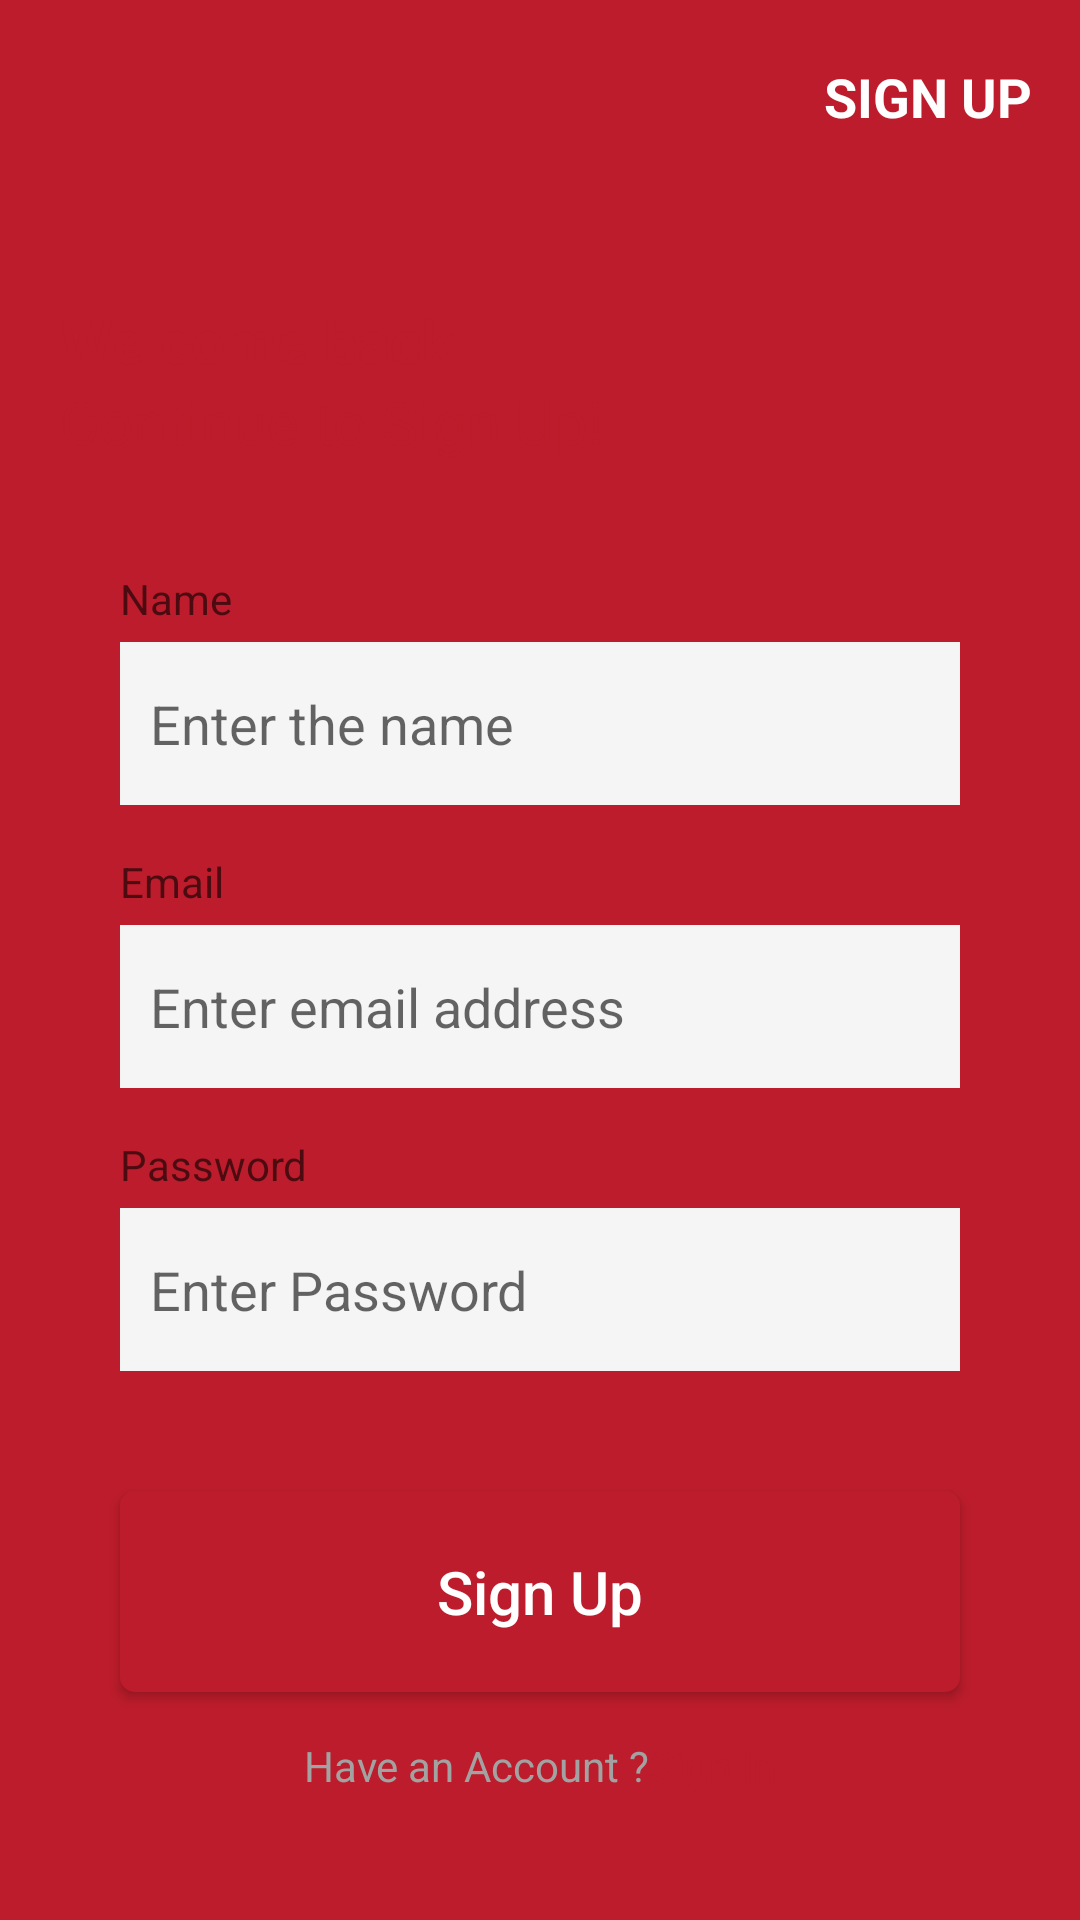

This screen was rendered from an Android layout file. Write that file and the resources it references.
<!-- AndroidManifest.xml: application theme Theme.Masai_App -->
<!-- res/layout/activity_sign_up.xml -->
<?xml version="1.0" encoding="utf-8"?>
<androidx.constraintlayout.widget.ConstraintLayout xmlns:android="http://schemas.android.com/apk/res/android"
    xmlns:app="http://schemas.android.com/apk/res-auto"
    xmlns:tools="http://schemas.android.com/tools"
    android:layout_width="match_parent"
    android:layout_height="match_parent"
    android:background="#BC1C2B"
    tools:context=".SignUpActivity">

    <ImageButton
        android:id="@+id/imageButton"
        android:layout_width="wrap_content"
        android:layout_height="wrap_content"
        android:layout_marginStart="16dp"
        android:layout_marginTop="32dp"
        android:background="@drawable/ic_bx_bx_arrow_back"
        app:layout_constraintStart_toStartOf="parent"
        app:layout_constraintTop_toTopOf="parent" />

    <TextView
        android:id="@+id/tvSignup"
        android:layout_width="wrap_content"
        android:layout_height="wrap_content"
        android:layout_marginEnd="16dp"
        android:text="@string/sing_up_text"
        android:textAllCaps="true"
        android:textColor="@color/white"
        android:textSize="18sp"
        android:textStyle="bold"
        app:layout_constraintBottom_toBottomOf="@+id/imageButton"
        app:layout_constraintEnd_toEndOf="parent"
        app:layout_constraintTop_toTopOf="@+id/imageButton" />

    <View
        android:id="@+id/viewSignUpWidget"
        android:layout_width="match_parent"
        android:layout_height="580dp"
        android:background="@drawable/white_widget_bg"
        app:layout_constraintBottom_toBottomOf="parent"
        app:layout_constraintEnd_toEndOf="parent"
        app:layout_constraintStart_toStartOf="parent" />

    <TextView
        android:id="@+id/tvSignUpWelcome"
        android:layout_width="wrap_content"
        android:layout_height="wrap_content"
        android:layout_marginLeft="20dp"
        android:layout_marginTop="40dp"
        android:text="@string/welcome_sign_up_text"
        android:textColor="#BC1C2B"
        android:textSize="20sp"
        android:textStyle="bold"
        app:layout_constraintStart_toStartOf="@+id/viewSignUpWidget"
        app:layout_constraintTop_toTopOf="@+id/viewSignUpWidget" />

    <TextView
        android:id="@+id/tvContinueSignUp"
        android:layout_width="wrap_content"
        android:layout_height="wrap_content"
        android:text="@string/continue_sign_up_text"
        android:textColor="#BC1C2B"
        android:textSize="20sp"
        app:layout_constraintStart_toStartOf="@+id/tvSignUpWelcome"
        app:layout_constraintTop_toBottomOf="@+id/tvSignUpWelcome" />

    <TextView
        android:id="@+id/tvSignUpName"
        android:layout_width="wrap_content"
        android:layout_height="wrap_content"
        android:layout_marginBottom="5dp"
        android:hint="@string/name_hint"
        android:textSize="14sp"
        app:layout_constraintBottom_toTopOf="@+id/etSignUpName"
        app:layout_constraintStart_toStartOf="@+id/etSignUpName" />

    <EditText
        android:id="@+id/etSignUpName"
        android:layout_width="match_parent"
        android:layout_height="wrap_content"
        android:layout_marginHorizontal="40dp"
        android:layout_marginTop="60dp"
        android:background="#F5F5F5"
        android:hint="@string/enter_the_name_hint"
        android:paddingHorizontal="10dp"
        android:paddingVertical="15dp"
        app:layout_constraintEnd_toEndOf="parent"
        app:layout_constraintStart_toStartOf="parent"
        app:layout_constraintTop_toBottomOf="@+id/tvContinueSignUp" />

    <TextView
        android:id="@+id/tvSignUpEmail"
        android:layout_width="wrap_content"
        android:layout_height="wrap_content"
        android:layout_marginBottom="5dp"
        android:hint="@string/email_hint"
        android:textSize="14sp"
        app:layout_constraintBottom_toTopOf="@+id/etSignUpEmail"
        app:layout_constraintStart_toStartOf="@+id/etSignUpEmail" />

    <EditText
        android:id="@+id/etSignUpEmail"
        android:layout_width="match_parent"
        android:layout_height="wrap_content"
        android:layout_marginHorizontal="40dp"
        android:layout_marginTop="40dp"
        android:background="#F5F5F5"
        android:hint="@string/enter_email_address_hint"
        android:paddingHorizontal="10dp"
        android:paddingVertical="15dp"
        app:layout_constraintEnd_toEndOf="parent"
        app:layout_constraintStart_toStartOf="parent"
        app:layout_constraintTop_toBottomOf="@+id/etSignUpName" />

    <TextView
        android:id="@+id/tvSignUpPassword"
        android:layout_width="wrap_content"
        android:layout_height="wrap_content"
        android:layout_marginBottom="5dp"
        android:hint="@string/password_hint"
        android:textSize="14sp"
        app:layout_constraintBottom_toTopOf="@+id/etSignUpPassword"
        app:layout_constraintStart_toStartOf="@+id/etSignUpPassword" />

    <EditText
        android:id="@+id/etSignUpPassword"
        android:layout_width="match_parent"
        android:layout_height="wrap_content"
        android:layout_marginHorizontal="40dp"
        android:layout_marginTop="40dp"
        android:background="#F5F5F5"
        android:hint="@string/enter_password_hint"
        android:paddingHorizontal="10dp"
        android:paddingVertical="15dp"
        app:layout_constraintEnd_toEndOf="parent"
        app:layout_constraintStart_toStartOf="parent"
        app:layout_constraintTop_toBottomOf="@+id/etSignUpEmail" />

    <Button
        android:id="@+id/btnSignUp"
        android:layout_width="match_parent"
        android:layout_height="wrap_content"
        android:text="@string/sing_up_text"
        android:layout_marginTop="40dp"
        android:layout_marginHorizontal="40dp"
        android:padding="20dp"
        android:textAllCaps="false"
        android:textSize="20sp"
        android:textColor="@color/white"
        android:background="@drawable/btn_red_bg"
        app:layout_constraintEnd_toEndOf="parent"
        app:layout_constraintStart_toStartOf="parent"
        app:layout_constraintTop_toBottomOf="@+id/etSignUpPassword" />

    <TextView
        android:id="@+id/tvHaveAccount"
        android:layout_width="wrap_content"
        android:layout_height="wrap_content"
        android:text="Have an Account ?"
        android:textColor="#A2A2A2"
        android:layout_marginTop="15dp"
        android:textSize="14sp"
        android:layout_marginLeft="75dp"
        app:layout_constraintEnd_toStartOf="@id/tvSignInLink"
        app:layout_constraintStart_toStartOf="@+id/btnSignUp"
        app:layout_constraintTop_toBottomOf="@+id/btnSignUp" />

    <TextView
        android:id="@+id/tvSignInLink"
        android:layout_width="wrap_content"
        android:layout_height="wrap_content"
        android:layout_marginTop="15dp"
        android:layout_marginRight="75dp"
        android:text="@string/sign_in_text"
        android:textColor="#BC1C2B"
        android:textSize="14sp"
        app:layout_constraintEnd_toEndOf="@+id/btnSignUp"
        app:layout_constraintStart_toEndOf="@+id/tvHaveAccount"
        app:layout_constraintTop_toBottomOf="@+id/btnSignUp" />


</androidx.constraintlayout.widget.ConstraintLayout>
<!-- resources referenced by this layout -->
<resources>
  <!-- drawable btn_red_bg (drawable) -->
  <?xml version="1.0" encoding="utf-8"?>
  <shape xmlns:android="http://schemas.android.com/apk/res/android"
      android:shape="rectangle">
      <solid android:color="#BC1C2B"/>
      <corners android:radius="5dp"/>
  
  </shape>
  <string name="continue_sign_up_text">Continue to Sign Up!</string>
  <string name="email_hint">Email</string>
  <string name="enter_email_address_hint">Enter email address</string>
  <string name="enter_password_hint">Enter Password</string>
  <string name="enter_the_name_hint">Enter the name</string>
  <string name="name_hint">Name</string>
  <string name="password_hint">Password</string>
  <string name="sign_in_text">Sign In</string>
  <string name="sing_up_text">Sign Up</string>
  <string name="welcome_sign_up_text">Welcome back</string>
  <style name="Theme.Masai_App" parent="Theme.AppCompat.Light.NoActionBar">
          
          <item name="colorPrimary">@color/purple_500</item>
          <item name="colorPrimaryVariant">@color/purple_700</item>
          <item name="colorOnPrimary">@color/white</item>
          
          <item name="colorSecondary">@color/teal_200</item>
          <item name="colorSecondaryVariant">@color/teal_700</item>
          <item name="colorOnSecondary">@color/black</item>
          
          <item name="android:statusBarColor" tools:targetApi="l">?attr/colorPrimaryVariant</item>
          
      </style>
  <!-- not gathered from this repository: default colours our renderer supplied (Android Studio template values) -->
  <color name="purple_500">#FF6200EE</color>
  <color name="purple_700">#FF3700B3</color>
  <color name="teal_200">#FF03DAC5</color>
  <color name="teal_700">#FF018786</color>
  <color name="black">#FF000000</color>
  <color name="white">#FFFFFFFF</color>
</resources>
